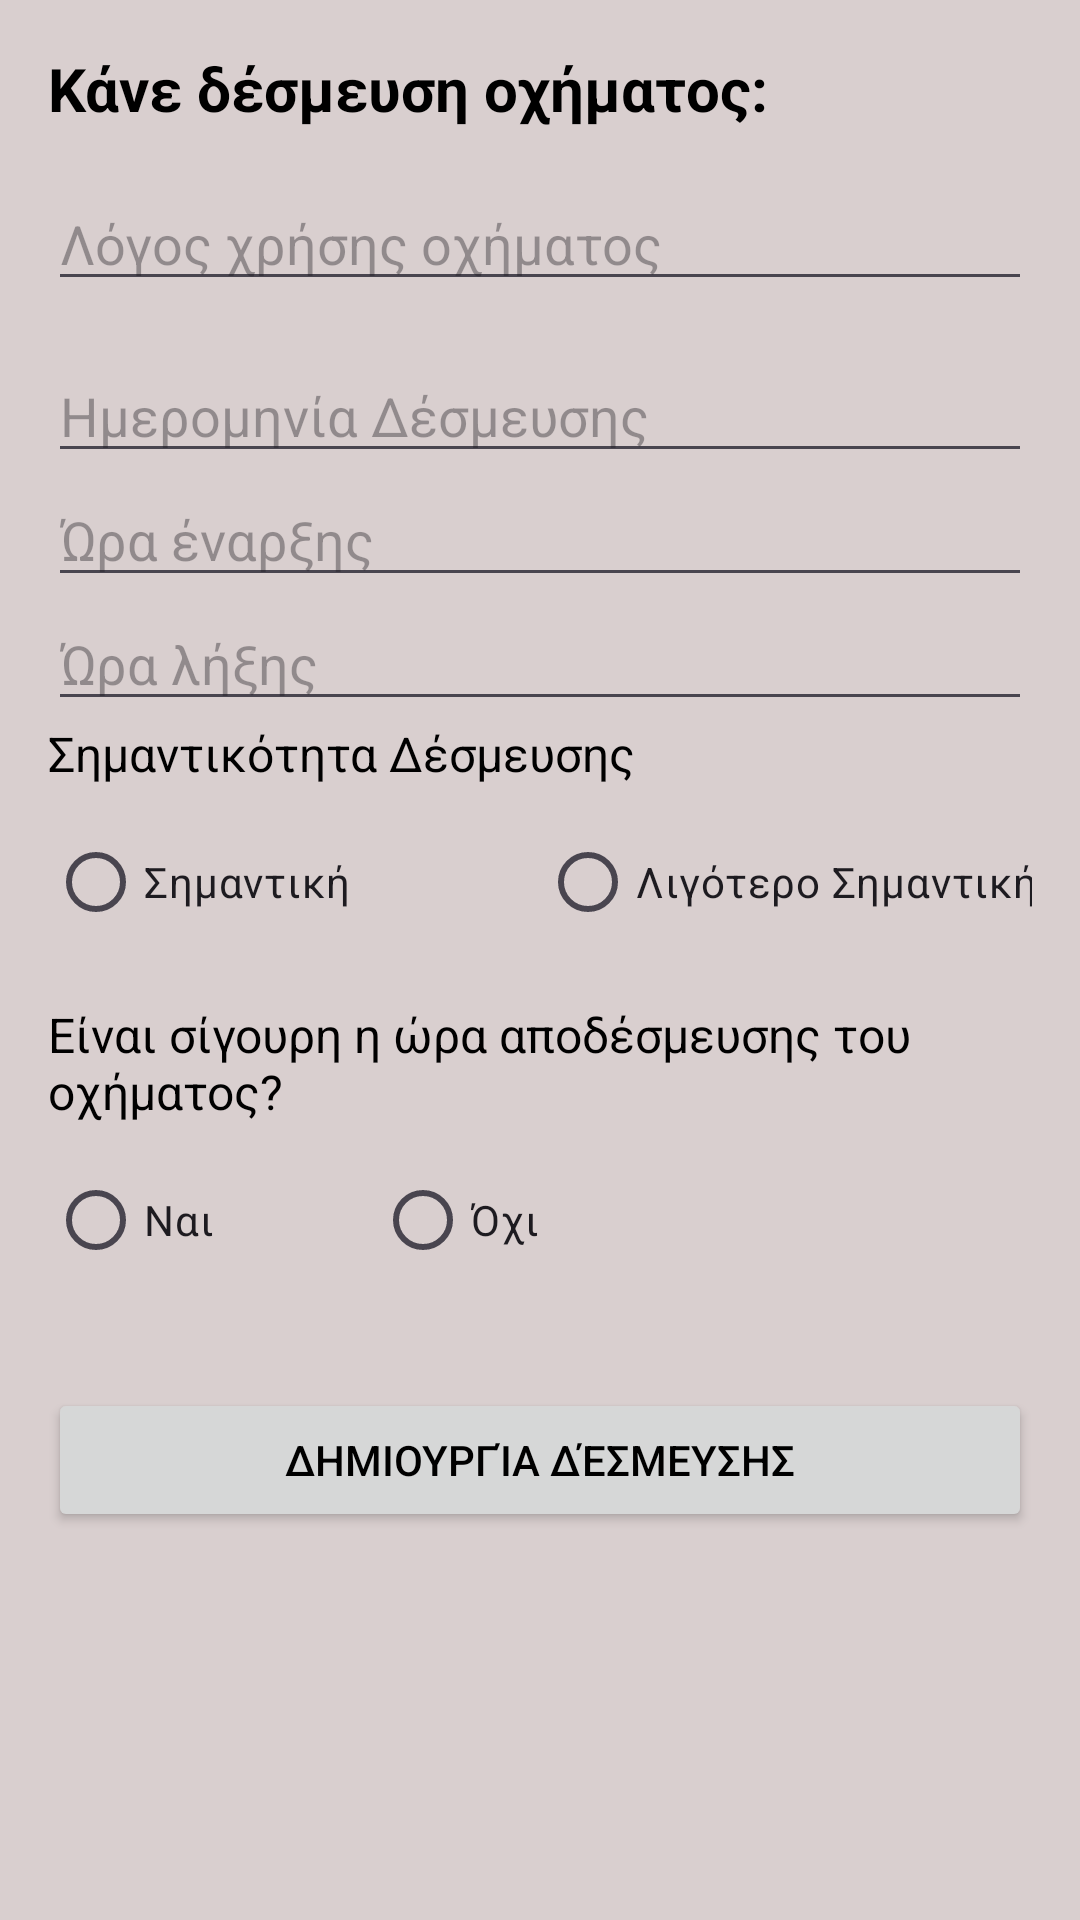

This screen was rendered from an Android layout file. Write that file and the resources it references.
<!-- AndroidManifest.xml: application theme Theme.CarInCommonTest2 -->
<!-- res/layout/fragment_normal_reservation.xml -->
<ScrollView xmlns:android="http://schemas.android.com/apk/res/android"
    android:layout_width="match_parent"
    android:layout_height="wrap_content"
    android:padding="16dp">

    <LinearLayout
        android:layout_width="match_parent"
        android:layout_height="wrap_content"
        android:orientation="vertical">

        
        <TextView
            android:layout_width="match_parent"
            android:layout_height="wrap_content"
            android:text="Κάνε δέσμευση οχήματος:"
            android:textSize="20sp"
            android:textStyle="bold"
            android:layout_marginBottom="16dp" />

        
        <EditText
            android:id="@+id/reasonEditText"
            android:layout_width="match_parent"
            android:layout_height="wrap_content"
            android:hint="Λόγος χρήσης οχήματος"
            android:layout_marginBottom="16dp" />

        
        <EditText
            android:id="@+id/dateEditText"
            android:layout_width="match_parent"
            android:layout_height="wrap_content"
            android:hint="Ημερομηνία Δέσμευσης"
            android:focusable="false"
            android:inputType="none"/>

        
        <EditText
            android:id="@+id/startTimeEditText"
            android:layout_width="match_parent"
            android:layout_height="wrap_content"
            android:hint="Ώρα έναρξης"
            android:focusable="false"
            android:inputType="time" />

        
        <EditText
            android:id="@+id/endTimeEditText"
            android:layout_width="match_parent"
            android:layout_height="wrap_content"
            android:hint="Ώρα λήξης"
            android:focusable="false"
            android:inputType="time" />

        
        <TextView
            android:layout_width="match_parent"
            android:layout_height="wrap_content"
            android:text="Σημαντικότητα Δέσμευσης"
            android:textSize="16sp"
            android:layout_marginBottom="8dp" />

        <RadioGroup
            android:id="@+id/importancyRadioGroup"
            android:layout_width="match_parent"
            android:layout_height="wrap_content"
            android:orientation="horizontal"
            android:layout_marginBottom="16dp">

            <RadioButton
                android:id="@+id/important"
                android:layout_width="148dp"
                android:layout_height="wrap_content"
                android:text="Σημαντική" />

            <RadioButton
                android:id="@+id/notimportant"
                android:layout_width="214dp"
                android:layout_height="wrap_content"
                android:layout_marginStart="16dp"
                android:text="Λιγότερο Σημαντική" />
        </RadioGroup>


        
        <TextView
            android:layout_width="match_parent"
            android:layout_height="wrap_content"
            android:text="Είναι σίγουρη η ώρα αποδέσμευσης του οχήματος?"
            android:textSize="16sp"
            android:layout_marginBottom="8dp" />

        <RadioGroup
            android:id="@+id/releaseCertaintyRadioGroup"
            android:layout_width="match_parent"
            android:layout_height="wrap_content"
            android:orientation="horizontal"
            android:layout_marginBottom="16dp">

            <RadioButton
                android:id="@+id/radioYes"
                android:layout_width="93dp"
                android:layout_height="wrap_content"
                android:text="Ναι" />

            <RadioButton
                android:id="@+id/radioNo"
                android:layout_width="92dp"
                android:layout_height="wrap_content"
                android:layout_marginStart="16dp"
                android:text="Όχι" />
        </RadioGroup>

        
        <Button
            android:id="@+id/saveNormalReservationButton"
            android:layout_width="match_parent"
            android:layout_height="wrap_content"
            android:text="Δημιουργία Δέσμευσης"
            android:layout_marginTop="16dp" />

    </LinearLayout>
</ScrollView>
<!-- resources referenced by this layout -->
<resources>
  <style name="Theme.CarInCommonTest2" parent="Base.Theme.CarInCommonTest2" />
  <style name="Base.Theme.CarInCommonTest2" parent="Theme.Material3.DayNight.NoActionBar">
          <item name="colorPrimary">@color/gradient_top</item>
          <item name="colorPrimaryVariant">@color/background</item>
          <item name="colorAccent">@color/gradient_bottom</item>
  
          
          <item name="android:colorBackground">@color/gradient_bottom</item>
          <item name="android:textColor">@color/text_color</item>
      </style>
  <color name="gradient_top">#1C6281</color>
  <color name="background">#D9CFCF</color>
  <color name="gradient_bottom">#D9CFCF</color>
  <color name="text_color">#000000</color>
</resources>
